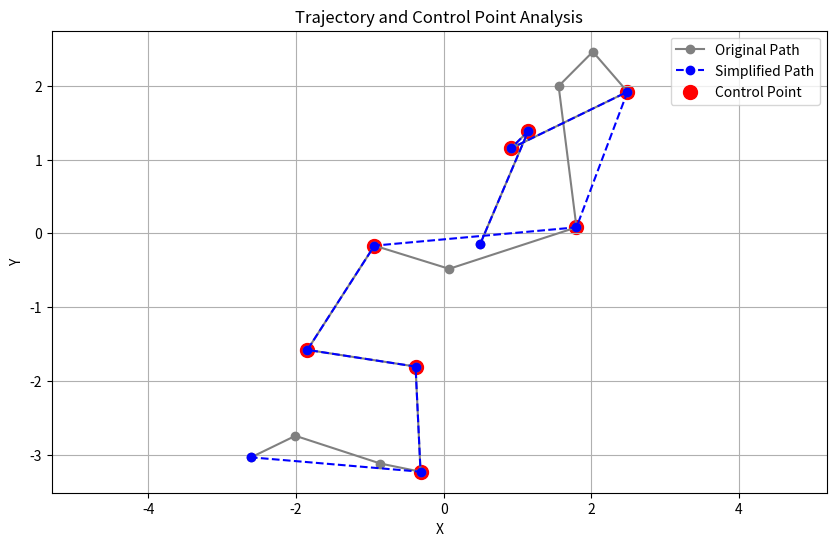

The matplotlib source for this figure:
import numpy as np
import matplotlib.pyplot as plt

# Step 1: Create 15 dummy 2D vectors to simulate a trajectory
np.random.seed(42)
trajectory = np.cumsum(np.random.randn(15, 2), axis=0)  # cumulative sum = smoother path

# Step 2: Identify control points based on geometric distortion
threshold = 0.5  # adjust this to tune sensitivity
control_points = []

for i in range(1, len(trajectory)-1):
    p0, p1, p2 = trajectory[i-1], trajectory[i], trajectory[i+1]
    
    full_path_len = np.linalg.norm(p1 - p0) + np.linalg.norm(p2 - p1)
    shortcut_len = np.linalg.norm(p2 - p0)
    delta = full_path_len - shortcut_len

    if delta > threshold:
        control_points.append(i)

# Step 3: Create shortcut trajectory by skipping non-control middle points
simplified = [trajectory[0]]
for i in range(1, len(trajectory) - 1):
    if i in control_points:
        simplified.append(trajectory[i])
simplified.append(trajectory[-1])
simplified = np.array(simplified)

# Step 4: Visualize everything
plt.figure(figsize=(10, 6))
plt.plot(trajectory[:, 0], trajectory[:, 1], 'o-', label="Original Path", color='gray')
plt.plot(simplified[:, 0], simplified[:, 1], 'o--', label="Simplified Path", color='blue')

# Highlight control points
for i in control_points:
    plt.scatter(*trajectory[i], color='red', s=100, label="Control Point" if i == control_points[0] else "")

plt.title("Trajectory and Control Point Analysis")
plt.legend()
plt.grid(True)
plt.xlabel("X")
plt.ylabel("Y")
plt.axis('equal')
plt.show()
